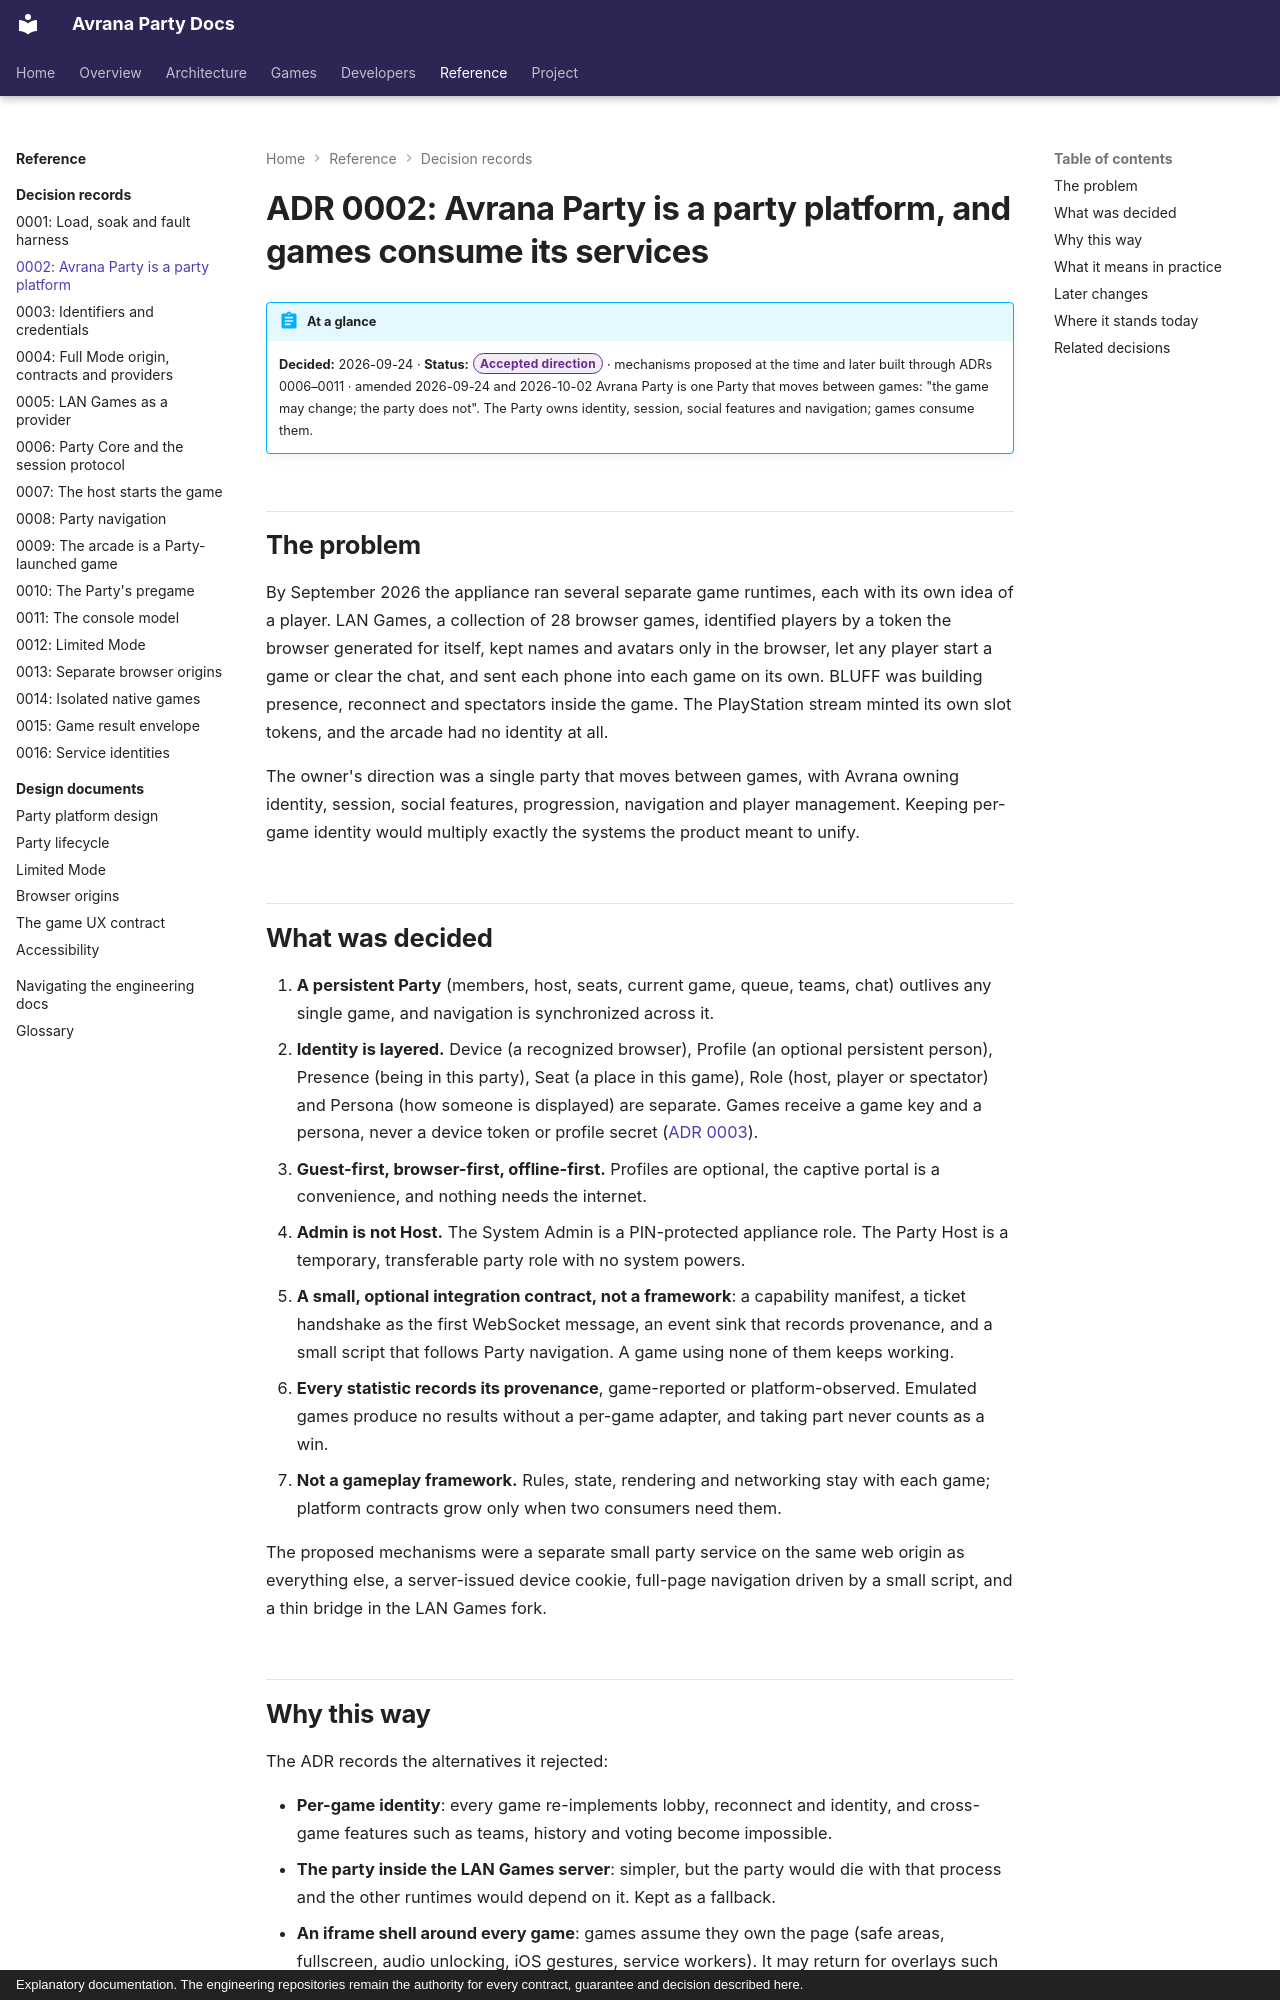

repository: rcnechamkin/avrana-party-docs · page: decisions/0002-party-platform/index.html · generator: mkdocs · copyright: Explanatory documentation. The engineering repositories remain the authority for every contract, guarantee and decision described here.

---
title: "ADR 0002: Avrana Party is a party platform"
description: The founding decision that one persistent Party owns identity, session and navigation, while games consume those services through a small optional contract.
sources:
  - avrana-party:docs/adr/0002-party-platform.md
  - avrana-party:avrana/party/core.py
  - avrana-party:avrana/party/identity.py
  - avrana-party:avrana/contracts/game.py
  - avrana-party:docs/SYSTEM.md
verified: 2026-10-10
---

# ADR 0002: Avrana Party is a party platform, and games consume its services

!!! abstract "At a glance"
    **Decided:** 2026-09-24 · **Status:** <span class="avr-badge accepted">Accepted direction</span> · mechanisms proposed at the time and later built through ADRs 0006–0011 · amended 2026-09-24 and 2026-10-02
    Avrana Party is one Party that moves between games: "the game may change; the party does
    not". The Party owns identity, session, social features and navigation; games consume them.

## The problem

By September 2026 the appliance ran several separate game runtimes, each with its own idea of a
player. LAN Games, a collection of 28 browser games, identified players by a token the browser
generated for itself, kept names and avatars only in the browser, let any player start a game or
clear the chat, and sent each phone into each game on its own. BLUFF was building presence,
reconnect and spectators inside the game. The PlayStation stream minted its own slot tokens, and
the arcade had no identity at all.

The owner's direction was a single party that moves between games, with Avrana owning identity,
session, social features, progression, navigation and player management. Keeping per-game
identity would multiply exactly the systems the product meant to unify.

## What was decided

1. **A persistent Party** (members, host, seats, current game, queue, teams, chat) outlives any
   single game, and navigation is synchronized across it.
2. **Identity is layered.** Device (a recognized browser), Profile (an optional persistent
   person), Presence (being in this party), Seat (a place in this game), Role (host, player or
   spectator) and Persona (how someone is displayed) are separate. Games receive a game key and a
   persona, never a device token or profile secret ([ADR 0003](0003-ids-and-keys.md)).
3. **Guest-first, browser-first, offline-first.** Profiles are optional, the captive portal is a
   convenience, and nothing needs the internet.
4. **Admin is not Host.** The System Admin is a PIN-protected appliance role. The Party Host is a
   temporary, transferable party role with no system powers.
5. **A small, optional integration contract, not a framework**: a capability manifest, a ticket
   handshake as the first WebSocket message, an event sink that records provenance, and a small
   script that follows Party navigation. A game using none of them keeps working.
6. **Every statistic records its provenance**, game-reported or platform-observed. Emulated games
   produce no results without a per-game adapter, and taking part never counts as a win.
7. **Not a gameplay framework.** Rules, state, rendering and networking stay with each game;
   platform contracts grow only when two consumers need them.

The proposed mechanisms were a separate small party service on the same web origin as
everything else, a server-issued device cookie, full-page navigation driven by a small script,
and a thin bridge in the LAN Games fork.
